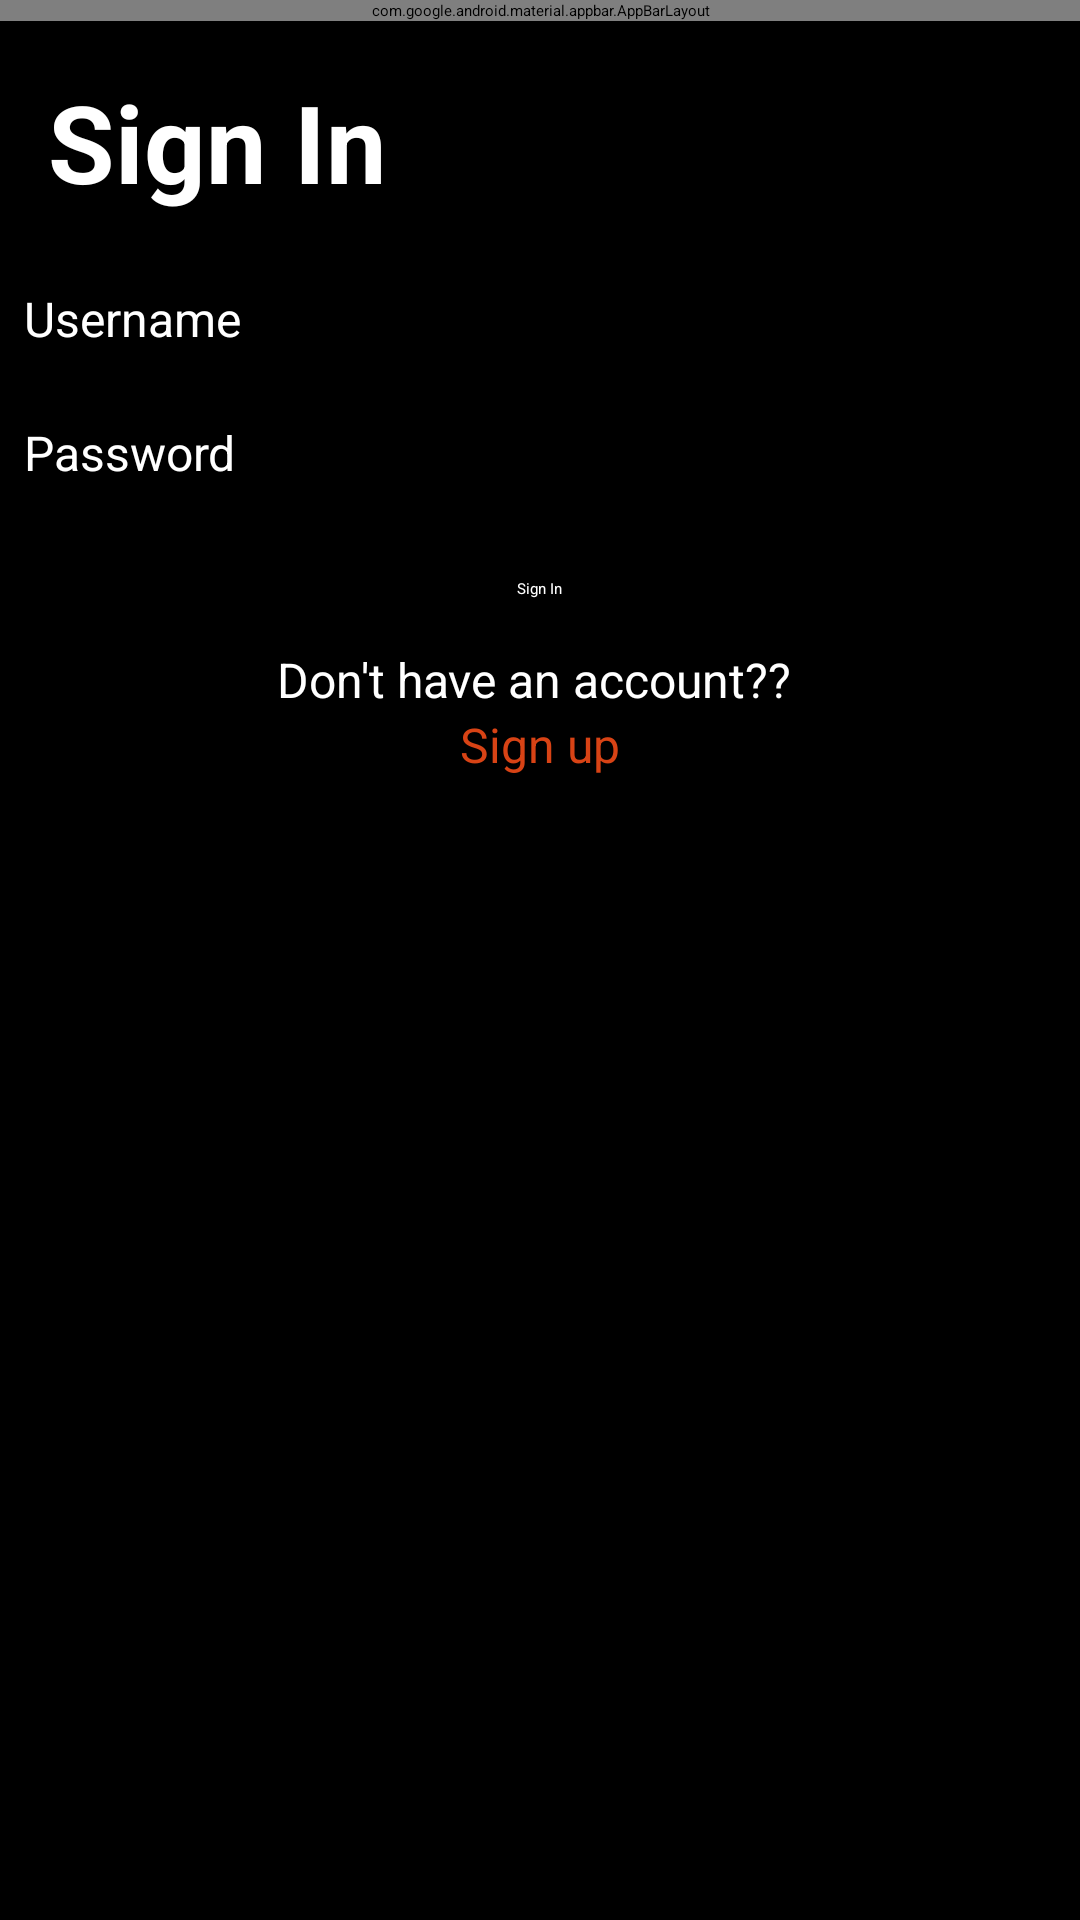

The Android layout XML behind this screen, and the referenced resources:
<!-- AndroidManifest.xml: application theme Theme.Popcorn -->
<!-- res/layout/activity_sign_in.xml -->
<?xml version="1.0" encoding="utf-8"?>
<androidx.drawerlayout.widget.DrawerLayout xmlns:android="http://schemas.android.com/apk/res/android"
    xmlns:app="http://schemas.android.com/apk/res-auto"
    xmlns:tools="http://schemas.android.com/tools"
    android:id="@+id/drawer_layout"
    android:layout_width="match_parent"
    android:layout_height="match_parent"
    tools:context=".Activities.MainActivity">

    <ScrollView
        android:layout_width="match_parent"
        android:layout_height="match_parent"
        android:fillViewport="true"
        android:background="@android:color/black">

        <LinearLayout
            android:orientation="vertical"
            android:layout_width="match_parent"
            android:layout_height="wrap_content"
            android:paddingBottom="16dp">



            <com.google.android.material.appbar.AppBarLayout
                android:layout_width="match_parent"
                android:layout_height="wrap_content"
                android:theme="@style/Base.Theme.Popcorn">

                <androidx.appcompat.widget.Toolbar
                    android:id="@+id/appBarLayout"
                    android:layout_width="match_parent"
                    android:layout_height="?attr/actionBarSize"
                    android:background="@color/colorPrimary"
                    app:titleTextColor="@android:color/white">

                    <include layout="@layout/toolbar_title_layout" />

                </androidx.appcompat.widget.Toolbar>

            </com.google.android.material.appbar.AppBarLayout>

            <TextView
                android:id="@+id/signInTitle"
                android:layout_width="match_parent"
                android:layout_height="wrap_content"
                android:text="Sign In"
                android:textColor="@android:color/white"
                android:textSize="36sp"
                android:textStyle="bold"
                android:gravity="left"
                android:padding="16dp"
                android:background="@android:color/black"/>

            <TextView
                android:layout_width="match_parent"
                android:layout_height="wrap_content"
                android:text="Username"
                android:textColor="@android:color/white"
                android:textSize="16sp"
                android:padding="8dp"/>
            <EditText
                android:id="@+id/usernameEditText"
                android:layout_width="match_parent"
                android:layout_height="wrap_content"
                android:inputType="textPersonName"
                android:textColor="@android:color/white"
                android:textColorHint="@android:color/white"/>

            <TextView
                android:layout_width="match_parent"
                android:layout_height="wrap_content"
                android:text="Password"
                android:textColor="@android:color/white"
                android:textSize="16sp"
                android:padding="8dp"/>
            <EditText
                android:id="@+id/passwordEditText"
                android:layout_width="match_parent"
                android:layout_height="wrap_content"
                android:inputType="textPassword"
                android:textColor="@android:color/white"
                android:textColorHint="@android:color/white"/>


            <Button
                android:id="@+id/signInButton"
                android:layout_width="wrap_content"
                android:layout_height="wrap_content"
                android:textColor="@color/white"
                android:layout_marginTop="16dp"
                android:layout_gravity="center"
                android:text="Sign In"
                android:backgroundTint="@color/colorPrimary"/>

            <TextView
                android:id="@+id/signUpPrompt"
                android:layout_width="wrap_content"
                android:layout_height="wrap_content"
                android:text="Don't have an account?? "
                android:textColor="@android:color/white"
                android:layout_gravity="center"
                android:textSize="16sp"
                android:clickable="true"
                android:focusable="true"
                android:layout_marginTop="16dp"/>

            <TextView
                android:id="@+id/signUpClickable"
                android:layout_width="wrap_content"
                android:layout_height="wrap_content"
                android:text="Sign up"
                android:textColor="@color/colorPrimary"
                android:layout_gravity="center"
                android:textSize="16sp"
                android:clickable="true"
                android:focusable="true"/>


        </LinearLayout>
    </ScrollView>

    <com.google.android.material.navigation.NavigationView
        android:id="@+id/nav_view"
        android:layout_width="wrap_content"
        android:layout_height="match_parent"
        android:layout_gravity="start"
        android:backgroundTint="@color/colorPrimary"
        app:headerLayout="@layout/nav_header"
        app:menu="@menu/drawer_menu"
        app:itemTextColor="@color/color_state_list" />


</androidx.drawerlayout.widget.DrawerLayout>
<!-- res/layout/toolbar_title_layout.xml (included above) -->
<?xml version="1.0" encoding="utf-8"?>
<FrameLayout xmlns:android="http://schemas.android.com/apk/res/android"
    android:layout_width="match_parent"
    android:layout_height="match_parent"
    android:gravity="center">

    <ImageView
        android:id="@+id/toolbar_logo"
        android:layout_width="180dp"
        android:layout_height="wrap_content"
        android:src="@drawable/logo" />

</FrameLayout>
<!-- res/layout/nav_header.xml (included above) -->
<?xml version="1.0" encoding="utf-8"?>
<LinearLayout xmlns:android="http://schemas.android.com/apk/res/android"
    android:layout_width="match_parent"
    android:layout_height="@dimen/nav_header_height"
    android:padding="16dp"
    android:orientation="vertical"
    android:backgroundTint="@color/colorPrimary"
    android:gravity="bottom">

    <TextView
        android:layout_width="match_parent"
        android:layout_height="wrap_content"
        android:text="Welcome to Popcorn!"
        android:textColor="@color/white"
        android:textSize="30sp"
        android:textAppearance="@style/TextAppearance.AppCompat.Body1"/>
</LinearLayout>
<!-- resources referenced by this layout -->
<resources>
  <color name="colorPrimary">#D84315</color>
  <color name="white">#FFFFFFFF</color>
</resources>
